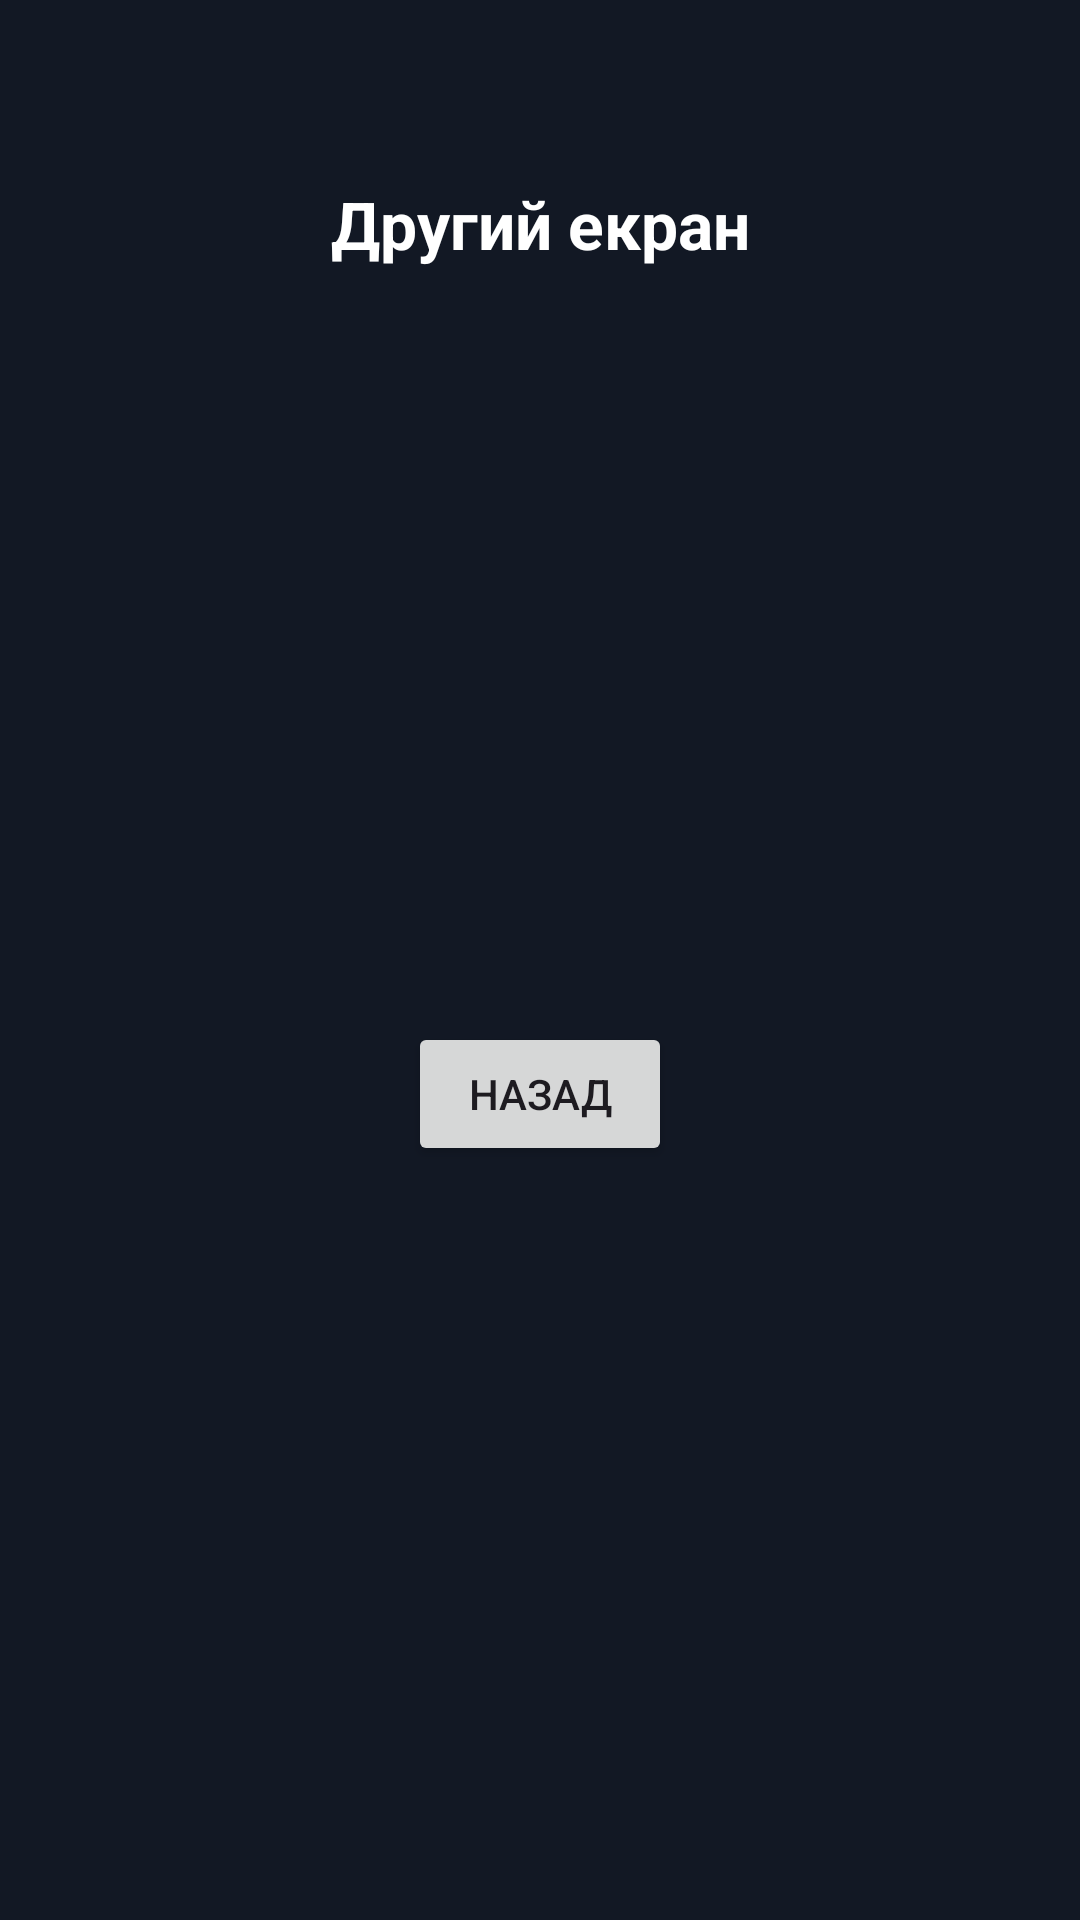

Write the Android layout XML for this screen, with the resource values it uses.
<!-- AndroidManifest.xml: application theme Theme.Mobapps_lab6 -->
<!-- res/layout/activity_second.xml -->
<?xml version="1.0" encoding="utf-8"?>
<androidx.constraintlayout.widget.ConstraintLayout
    xmlns:android="http://schemas.android.com/apk/res/android"
    xmlns:app="http://schemas.android.com/apk/res-auto"
    xmlns:tools="http://schemas.android.com/tools"
    android:id="@+id/main"
    android:layout_width="match_parent"
    android:layout_height="match_parent"
    android:background="@color/bg_dark"
    tools:context=".SecondActivity">

    <TextView
        android:id="@+id/tvSecondTitle"
        android:layout_width="wrap_content"
        android:layout_height="wrap_content"
        android:layout_marginTop="60dp"
        android:text="Другий екран"
        android:textColor="@color/white"
        android:textSize="22sp"
        android:textStyle="bold"
        app:layout_constraintEnd_toEndOf="parent"
        app:layout_constraintStart_toStartOf="parent"
        app:layout_constraintTop_toTopOf="parent" />

    <Button
        android:id="@+id/btnBack"
        android:layout_width="wrap_content"
        android:layout_height="wrap_content"
        android:onClick="goBack"
        android:text="НАЗАД"
        app:layout_constraintBottom_toBottomOf="parent"
        app:layout_constraintEnd_toEndOf="parent"
        app:layout_constraintStart_toStartOf="parent"
        app:layout_constraintTop_toBottomOf="@+id/tvSecondTitle" />

</androidx.constraintlayout.widget.ConstraintLayout>
<!-- resources referenced by this layout -->
<resources>
  <color name="bg_dark">#121824</color>
  <color name="white">#FFFFFFFF</color>
  <style name="Theme.Mobapps_lab6" parent="Base.Theme.Mobapps_lab6" />
  <style name="Base.Theme.Mobapps_lab6" parent="Theme.Material3.DayNight.NoActionBar">
          
          
      </style>
</resources>
